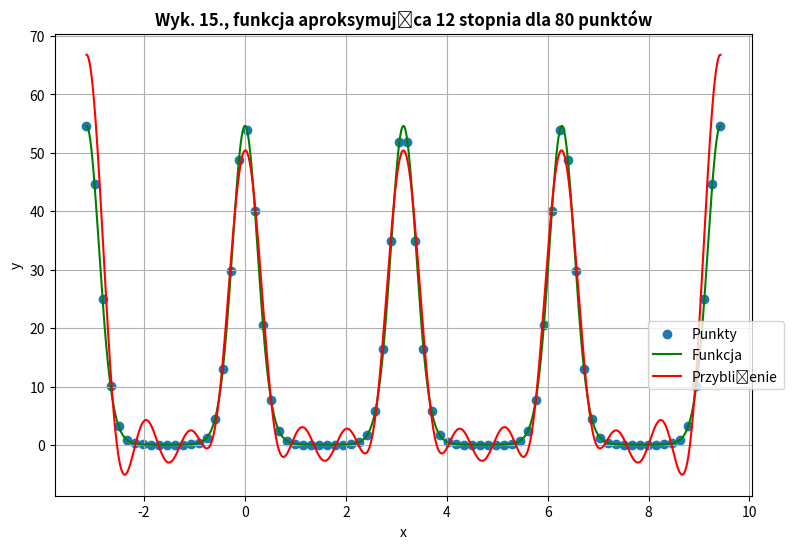
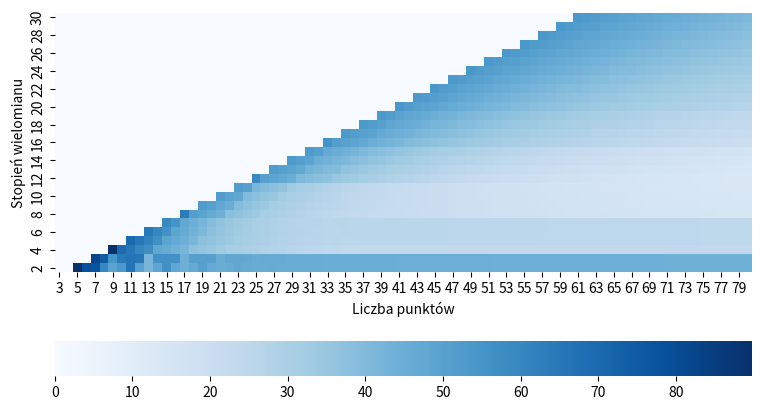

Here is the Python script that generated these plots, in order:
import math
from copy import deepcopy
from math import pi, e

import matplotlib.pyplot as plot
import matplotlib.pyplot as plt
import numpy as np
import pandas as pd
import seaborn as sns

pd.set_option("display.precision", 3)

graph_counter = 15


def f(samples):
    k = 4
    m = 2
    return e ** (k * math.cos(m * samples))

f = np.vectorize(f)
a = -1 * pi
b = 3 * pi
x_space = np.arange(a, b + 0.01, 0.01)

def plott(space, *functions, points=None, title=None):
    plt.rcParams['figure.figsize'] = [9, 6]

    if points != None:
        plt.scatter(points[0], points[1], label="Punkty")
    for foo, lbl, line in functions:
        plt.plot(space, foo(space), line, label=lbl)

    if title:
        plt.title(title, fontweight="bold")

    plt.xlabel("x")
    plt.ylabel("y")
    plt.legend(bbox_to_anchor=(0.85, 0.23), borderaxespad=0)
    plt.grid()
    plt.show()


def get_norm(y1, y2, mode):
    n = len(y1)
    if mode == 'max':
        return max([abs(y1[i] - y2[i]) for i in range(n)])
    elif mode == 'sse':
        return sum([(y1[i] - y2[i]) ** 2 for i in range(n)])


class TrigonometricApproximation:
    def __init__(self, m, n, start, end):
        self.__m = m
        self.__n = n
        self.__xs = np.linspace(start, end, n)
        self.__ys = f(xs)
        self.range_start = start
        self.range_end = end
        self.rng_len = end - start
        self.__a = np.zeros(self.__m + 1)
        self.__b = np.zeros(self.__m + 1)
        self.__scale_xs_to_2pi()
        self.__fill_a_b()
        self.__scale_xs_from_2pi()

    def __scale_xs_to_2pi(self):
        for i in range(self.__n):
            self.__xs[i] = self.__scale_to_2pi(self.__xs[i])

    def __scale_xs_from_2pi(self):
        for i in range(self.__n):
            self.__xs[i] = self.__scale_from_2pi(self.__xs[i])

    def __scale_to_2pi(self, x):
        return (x - pi) / 2

    def __scale_from_2pi(self, x):
        return x * 2 + pi



    def __fill_a_b(self):
        for j in range(self.__m + 1):
            self.__a[j] = 2 * sum(self.__ys[i] * np.cos(j * self.__xs[i]) for i in range(self.__n)) / self.__n
            self.__b[j] = 2 * sum(self.__ys[i] * np.sin(j * self.__xs[i]) for i in range(self.__n)) / self.__n

    def approximate(self, argX):
        x = deepcopy(argX)
        x = self.__scale_to_2pi(x)
        return (self.__a[0]/2) + sum(
            [self.__a[j] * np.cos(j * x) + self.__b[j] * np.sin(j * x) for j in range(1, self.__m + 1)]
        )


AR = []
R = []
C = []
c_flag = 0

best = -1
for m in range(30, 1, -1):  # stopien
    AR.append([])
    R.append(m)
    for n in range(3, 81):  # l. punktów
        if c_flag == 0:
            C.append(n)
        if (n <= m * 2):
            AR[len(AR) - 1].append(0)
        else:
            xs = np.linspace(a, b, n)

            ys = f(xs)

            ta = TrigonometricApproximation(m, n, a, b)
            F = ta.approximate

            diff = get_norm(F(x_space), f(x_space), 'max')
            AR[len(AR) - 1].append(diff)
            # plot(x_space, [f, "f", "g-"], [F, "F", "b-"], points=[xs, f(xs)], title=f"n={n}  m={m}")
            if best == -1 or best > diff:
                best = diff
                m1 = m
                n1 = n
            print(m, n)

            # if (m==10 or m==15) and (n%40==0):
            #     plott(x_space, [f, "Funkcja", "g-"], [F, "Przybliżenie", "r-"], points=[xs, f(xs)],
            #           title=f"Wyk. " + str(graph_counter)
            #                 + "., funkcja aproksymująca " + str(m) + " stopnia dla " + str(n) +
            #                 " punktów")
            #     graph_counter += 1
    c_flag = 1

    # if m==2:
xs = np.linspace(a, b, n1)

ys = f(xs)

ta = TrigonometricApproximation(m1, n1, a, b)
F = ta.approximate
print(m1, n1)
print(best)
print(get_norm(F(x_space), f(x_space), 'max'))
plott(x_space, [f, "Funkcja", "g-"], [F, "Przybliżenie", "r-"], points=[xs, f(xs)], title=f"Wyk. " + str(graph_counter)
    + "., funkcja aproksymująca " + str(m1) + " stopnia dla " + str(n1) + " punktów")
graph_counter+=1


print(AR)
df = pd.DataFrame(AR, R, C)

figure, axis = plot.subplots(1)

# Default heatmap
# cmap = sns.cm.rocket_r
hm = sns.heatmap(df, square=True, cmap="Blues", cbar_kws=dict(use_gridspec=False, location="bottom"))
hm.set(xlabel='Liczba punktów', ylabel='Stopień wielomianu')

# plot.show()
# plott(hm)
